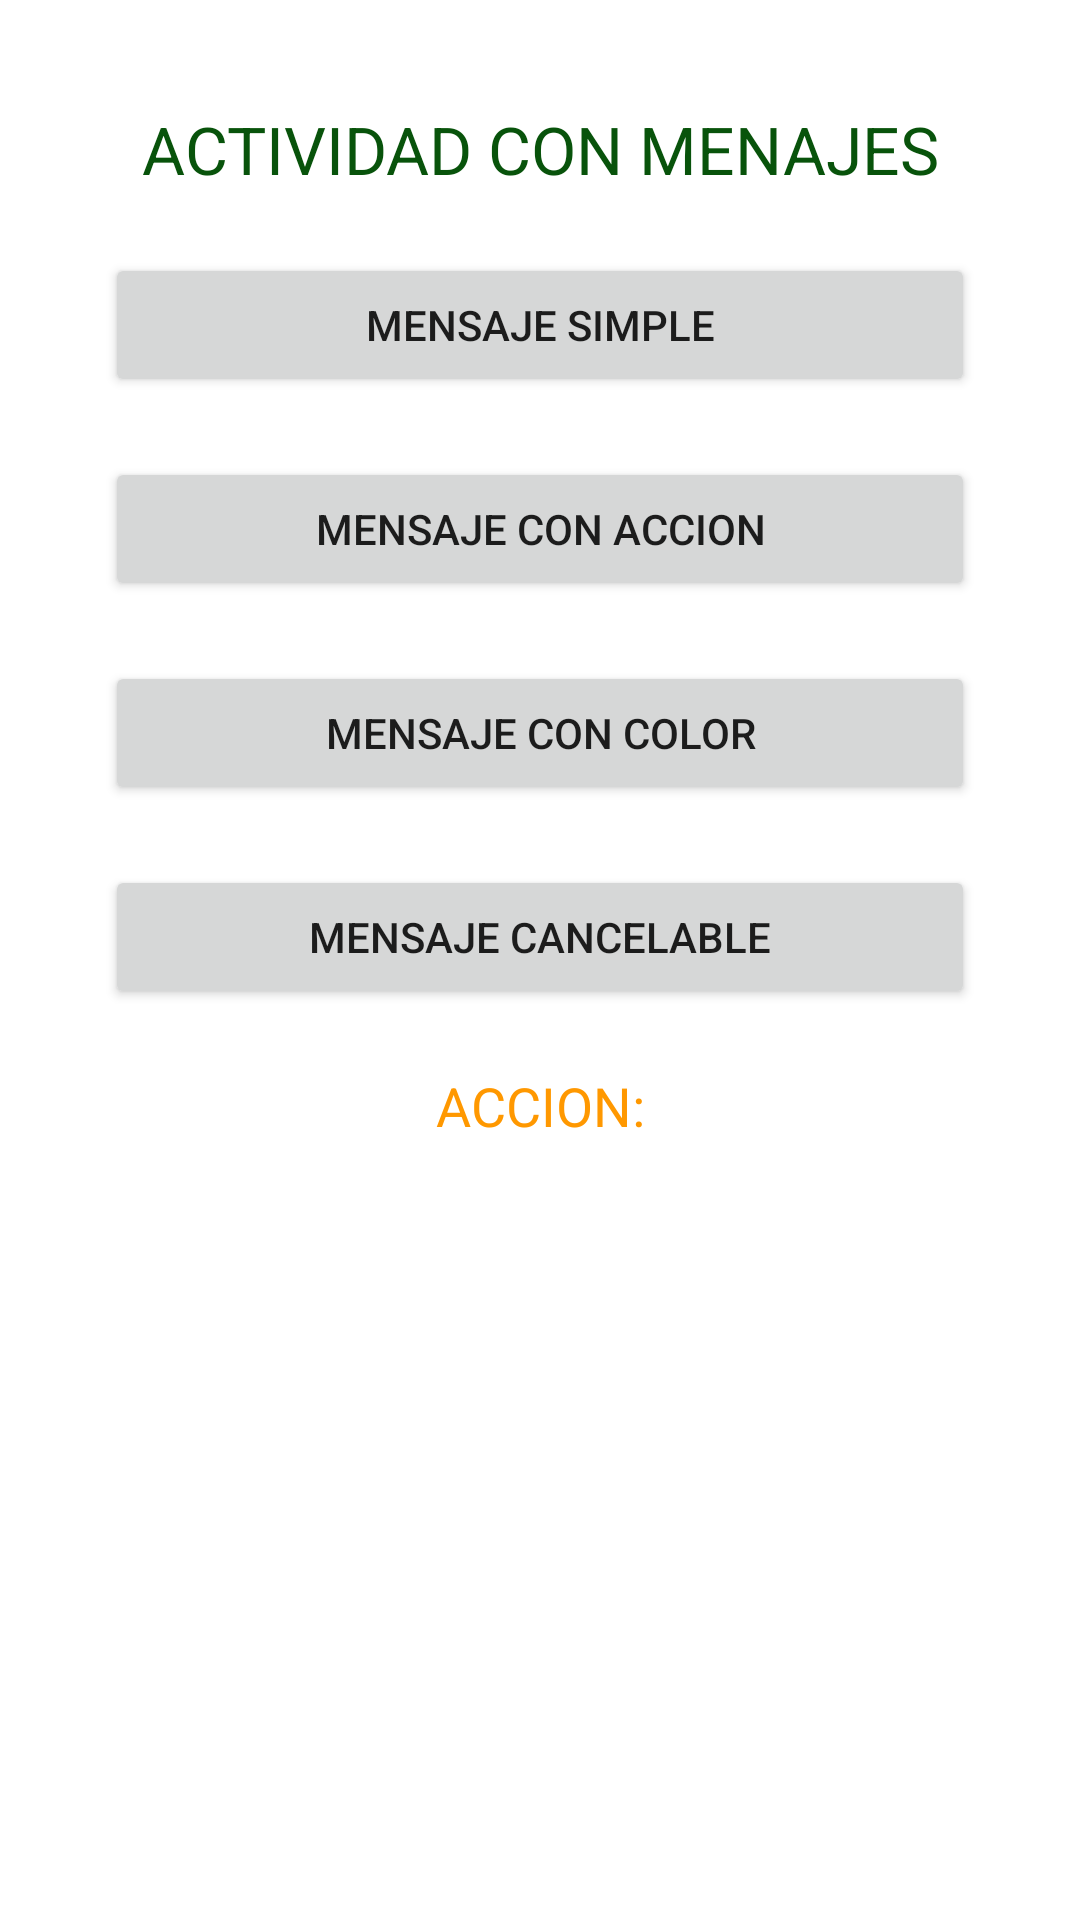

Here is an Android app screen rendered from its layout file. Give the layout XML and the strings, colors and styles it references.
<!-- AndroidManifest.xml: application theme Theme.EjemploAppConMensajesUsaG46 -->
<!-- res/layout/activity_main.xml -->
<?xml version="1.0" encoding="utf-8"?>
<androidx.coordinatorlayout.widget.CoordinatorLayout
    xmlns:android="http://schemas.android.com/apk/res/android"
    xmlns:app="http://schemas.android.com/apk/res-auto"
    xmlns:tools="http://schemas.android.com/tools"
    android:layout_width="match_parent"
    android:layout_height="match_parent"
    android:id="@+id/contenedorCoordnadoMain"
    android:padding="20dp"
    tools:context=".MainActivity">
<LinearLayout
    android:layout_width="match_parent"
    android:layout_height="match_parent"
    android:orientation="vertical"
    android:layout_margin="15dp">

    <TextView
        android:layout_width="match_parent"
        android:layout_height="wrap_content"
        android:text="ACTIVIDAD CON MENAJES"
        android:textColor="#08530B"
        android:textAppearance="@style/TextAppearance.AppCompat.Body1"
        android:textSize="22sp"
        android:gravity="center"
        android:layout_marginBottom="20dp"/>

        <Button
            android:layout_width="match_parent"
            android:layout_height="wrap_content"
            android:text="Mensaje Simple"
            android:id="@+id/btnMsjSimple"
            android:onClick="mostarMensaje1"
            android:layout_marginBottom="20dp"/>

    <Button
        android:layout_width="match_parent"
        android:layout_height="wrap_content"
        android:text="Mensaje Con Accion"
        android:id="@+id/btnMsjAccion"
        android:onClick="mostarMensaje2"
        android:layout_marginBottom="20dp"/>

    <Button
        android:layout_width="match_parent"
        android:layout_height="wrap_content"
        android:text="Mensaje Con Color"
        android:id="@+id/btnMsjConColor"
        android:onClick="mostarMensaje3"
        android:layout_marginBottom="20dp"/>

    <Button
        android:layout_width="match_parent"
        android:layout_height="wrap_content"
        android:text="Mensaje Cancelable"
        android:id="@+id/btnMsjCancel"
        android:onClick="mostarMensaje4"
        android:layout_marginBottom="20dp"/>

    <TextView
        android:layout_width="match_parent"
        android:layout_height="wrap_content"
        android:text="ACCION:"
        android:textColor="#FF9800"
        android:textAppearance="@style/TextAppearance.AppCompat.Body1"
        android:textSize="18sp"
        android:gravity="center"
        android:id="@+id/txtMensaje"
        android:layout_marginBottom="20dp"/>


</LinearLayout>





</androidx.coordinatorlayout.widget.CoordinatorLayout>
<!-- resources referenced by this layout -->
<resources>
  <style name="Theme.EjemploAppConMensajesUsaG46" parent="Theme.MaterialComponents.DayNight.DarkActionBar">
          
          <item name="colorPrimary">@color/purple_500</item>
          <item name="colorPrimaryVariant">@color/purple_700</item>
          <item name="colorOnPrimary">@color/white</item>
          
          <item name="colorSecondary">@color/teal_200</item>
          <item name="colorSecondaryVariant">@color/teal_700</item>
          <item name="colorOnSecondary">@color/black</item>
          
          <item name="android:statusBarColor" tools:targetApi="l">?attr/colorPrimaryVariant</item>
          
      </style>
  <color name="purple_500">#FF6200EE</color>
  <color name="purple_700">#FF3700B3</color>
  <color name="white">#FFFFFFFF</color>
  <color name="teal_200">#FF03DAC5</color>
  <color name="teal_700">#FF018786</color>
  <color name="black">#FF000000</color>
</resources>
